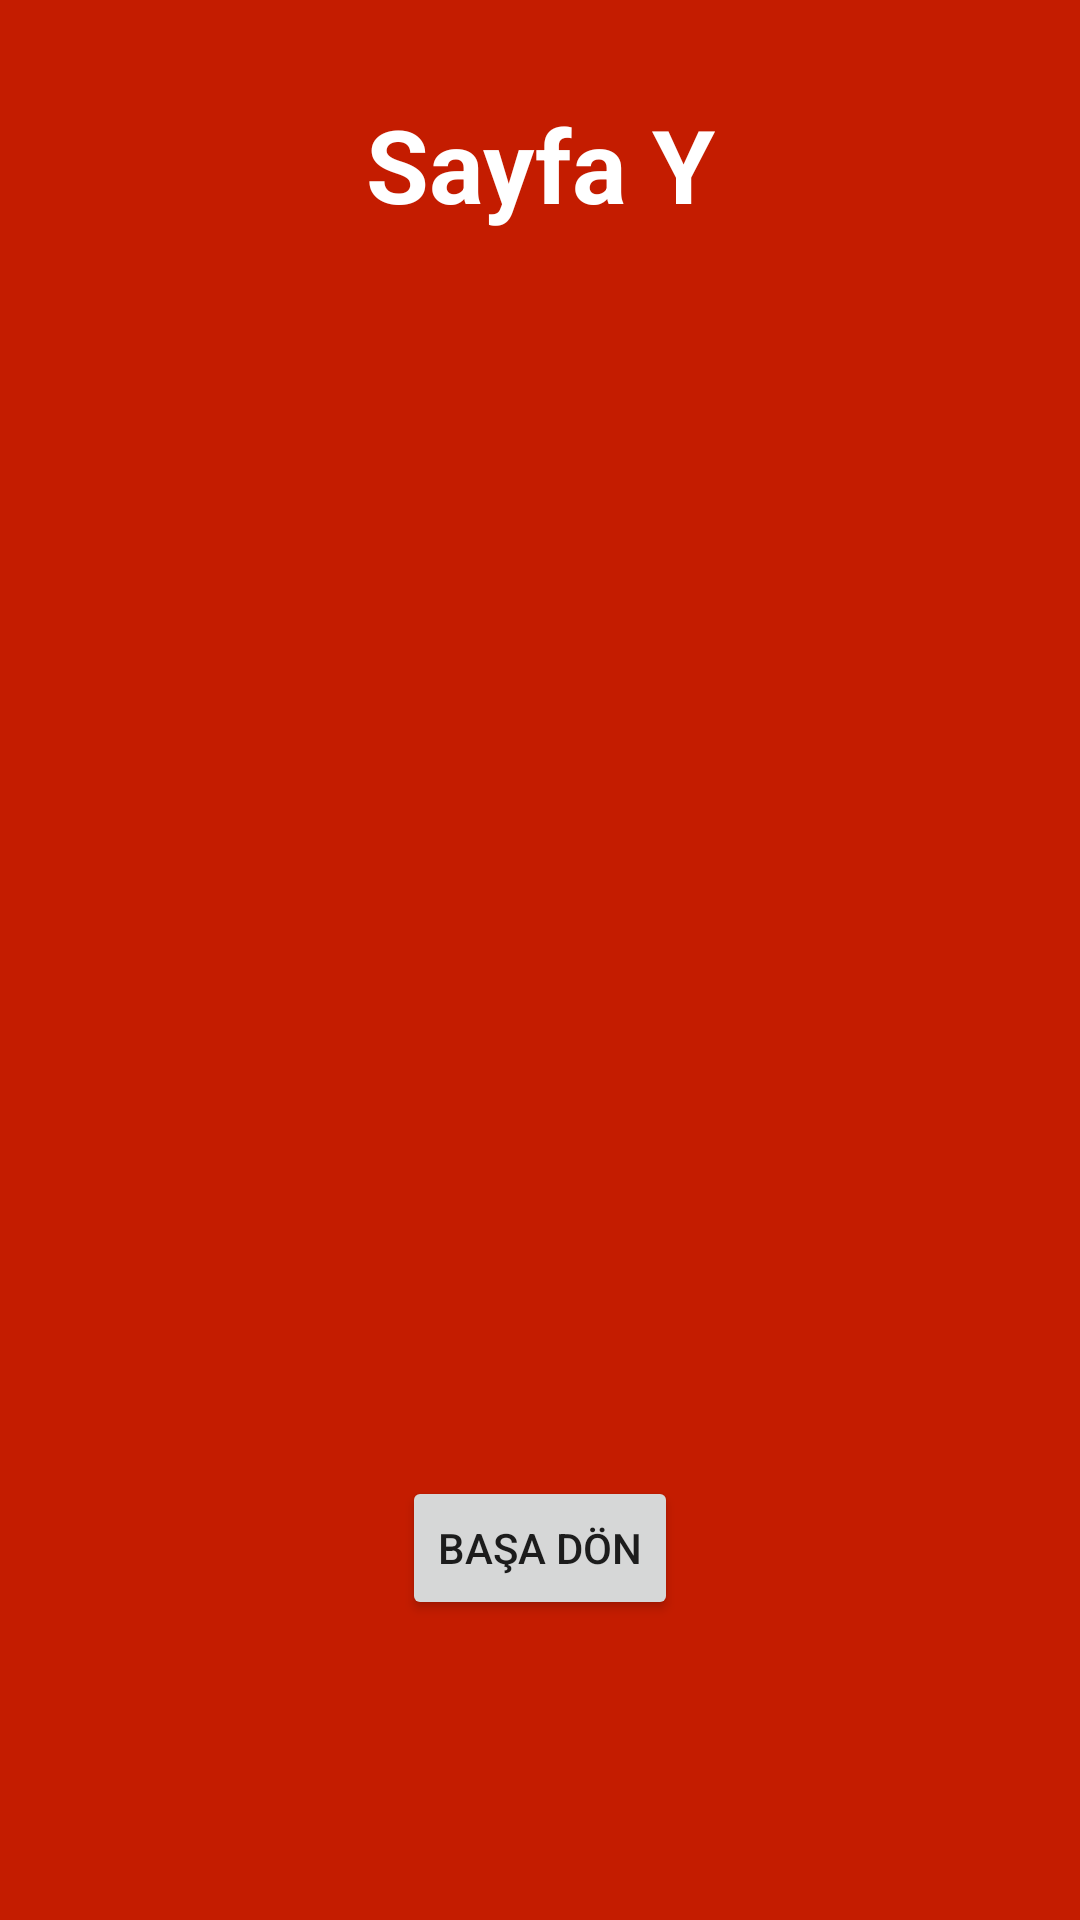

Layout XML and referenced resources for this Android screen:
<!-- AndroidManifest.xml: application theme Theme.Odev4 -->
<!-- res/layout/fragment_sayfa_y.xml -->
<?xml version="1.0" encoding="utf-8"?>
<androidx.constraintlayout.widget.ConstraintLayout xmlns:android="http://schemas.android.com/apk/res/android"
    xmlns:app="http://schemas.android.com/apk/res-auto"
    xmlns:tools="http://schemas.android.com/tools"
    android:layout_width="match_parent"
    android:layout_height="match_parent"
    android:background="@color/red"
    tools:context=".SayfaYFragment" >

    <Button
        android:id="@+id/button_sayfaY_Anasayfa"
        android:layout_width="wrap_content"
        android:layout_height="wrap_content"
        android:layout_marginBottom="100dp"
        android:text="Başa Dön"
        app:layout_constraintBottom_toBottomOf="parent"
        app:layout_constraintEnd_toEndOf="parent"
        app:layout_constraintHorizontal_bias="0.5"
        app:layout_constraintStart_toStartOf="parent" />

    <TextView
        android:id="@+id/textView6"
        android:layout_width="wrap_content"
        android:layout_height="wrap_content"
        android:layout_marginTop="32dp"
        android:text="Sayfa Y"
        android:textColor="@color/white"
        android:textSize="34sp"
        android:textStyle="bold"
        app:layout_constraintEnd_toEndOf="parent"
        app:layout_constraintHorizontal_bias="0.5"
        app:layout_constraintStart_toStartOf="parent"
        app:layout_constraintTop_toTopOf="parent" />
</androidx.constraintlayout.widget.ConstraintLayout>
<!-- resources referenced by this layout -->
<resources>
  <color name="red">#c41c00</color>
  <color name="white">#FFFFFFFF</color>
  <style name="Theme.Odev4" parent="Theme.MaterialComponents.DayNight.DarkActionBar">
          
          <item name="colorPrimary">@color/purple_500</item>
          <item name="colorPrimaryVariant">@color/purple_700</item>
          <item name="colorOnPrimary">@color/white</item>
          
          <item name="colorSecondary">@color/teal_200</item>
          <item name="colorSecondaryVariant">@color/teal_700</item>
          <item name="colorOnSecondary">@color/black</item>
          
          <item name="android:statusBarColor" tools:targetApi="l">?attr/colorPrimaryVariant</item>
          
      </style>
  <color name="purple_500">#FF6200EE</color>
  <color name="purple_700">#FF3700B3</color>
  <color name="teal_200">#FF03DAC5</color>
  <color name="teal_700">#FF018786</color>
  <color name="black">#FF000000</color>
</resources>
